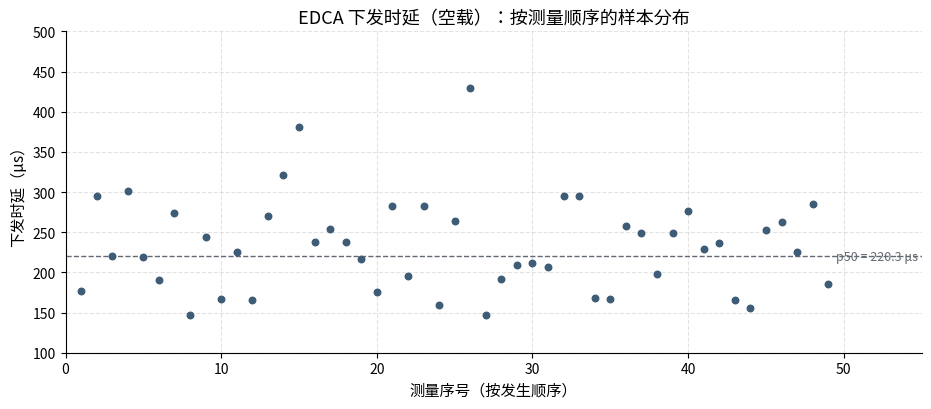

The matplotlib source for this figure: (Note: this script raises an exception after producing the figure.)
# -*- coding: utf-8 -*-
"""文档一 3.1.3 两张图重画：随机图=纯散点去离群；排序图=平滑曲线；图内不烧示意小字"""
import os
import numpy as np
import matplotlib
matplotlib.use("Agg")
import matplotlib.pyplot as plt
import matplotlib.font_manager as fm

for f in ["Microsoft YaHei", "SimHei", "SimSun"]:
    try:
        fm.findfont(f, fallback_to_default=False)
        plt.rcParams["font.sans-serif"] = [f]
        break
    except Exception:
        continue
plt.rcParams["axes.unicode_minus"] = False

OUT = r"D:\Desktop\AI 辅助对话\draft_be2590bd_folder\charts"

# 同一组 50 个样本（与之前一致），去掉 max=884.6 离群点，剩 49 个
rng = np.random.default_rng(42)
samples = rng.lognormal(mean=np.log(220.3), sigma=0.334, size=50)
samples = np.clip(samples, 147.2, 884.6)
srt = np.sort(samples)
srt[0] = 147.2
srt[24] = 220.3
srt[47] = 381.5
srt[48] = 430.0
srt = np.delete(srt, 49)          # 删掉 max=884.6
n = len(srt)

# 随机顺序
rng2 = np.random.default_rng(7)
rand_order = rng2.permutation(n)
samples_random = srt[rand_order]

INK = "#1F2329"; GRAY = "#646A73"; BLUE = "#3E5C76"

# ---------- 图2：随机顺序散点（不连线） ----------
fig, ax = plt.subplots(figsize=(9.5, 4.2))
ax.scatter(range(1, n+1), samples_random, color=BLUE, s=22, zorder=3)
ax.axhline(220.3, color=GRAY, ls="--", lw=1)
ax.text(n+0.5, 220.3, "p50 = 220.3 μs", va="center", fontsize=9, color=GRAY)
ax.set_xlabel("测量序号（按发生顺序）", fontsize=11)
ax.set_ylabel("下发时延（μs）", fontsize=11)
ax.set_title("EDCA 下发时延（空载）：按测量顺序的样本分布", fontsize=13)
ax.set_xlim(0, n+6); ax.set_ylim(100, 500)
ax.grid(ls="--", alpha=0.35)
ax.spines["top"].set_visible(False); ax.spines["right"].set_visible(False)
plt.tight_layout()
fig.savefig(os.path.join(OUT, "edca_random.png"), dpi=150, facecolor="white")
plt.close(fig)

# ---------- 图3：排序后平滑曲线 ----------
xs = np.arange(1, n+1)
# 三次样条平滑
try:
    from scipy.interpolate import make_interp_spline
    xs_smooth = np.linspace(1, n, 300)
    spl = make_interp_spline(xs, srt, k=3)
    ys_smooth = spl(xs_smooth)
except ImportError:
    xs_smooth = xs; ys_smooth = srt

fig, ax = plt.subplots(figsize=(9.5, 4.2))
ax.plot(xs_smooth, ys_smooth, color=BLUE, lw=1.8, zorder=3)
ax.scatter(xs, srt, color=BLUE, s=10, zorder=4)
ax.axhline(220.3, color=GRAY, ls="--", lw=1)
ax.axhline(381.5, color=GRAY, ls=":", lw=1)
ax.annotate("p50 = 220.3 μs", xy=(25, 220.3), xytext=(10, 300), fontsize=9, color=GRAY,
            arrowprops=dict(arrowstyle="->", color=GRAY, lw=0.8))
ax.annotate("p95 = 381.5 μs", xy=(47, 381.5), xytext=(32, 440), fontsize=9, color=GRAY,
            arrowprops=dict(arrowstyle="->", color=GRAY, lw=0.8))
ax.set_xlabel("排序后序号（从小到大）", fontsize=11)
ax.set_ylabel("下发时延（μs）", fontsize=11)
ax.set_title("同一组样本按时延升序排列：百分位在此读出", fontsize=13)
ax.set_xlim(0, n+2); ax.set_ylim(100, 500)
ax.grid(ls="--", alpha=0.35)
ax.spines["top"].set_visible(False); ax.spines["right"].set_visible(False)
plt.tight_layout()
fig.savefig(os.path.join(OUT, "edca_sorted.png"), dpi=150, facecolor="white")
plt.close(fig)

print("done: n =", n)
